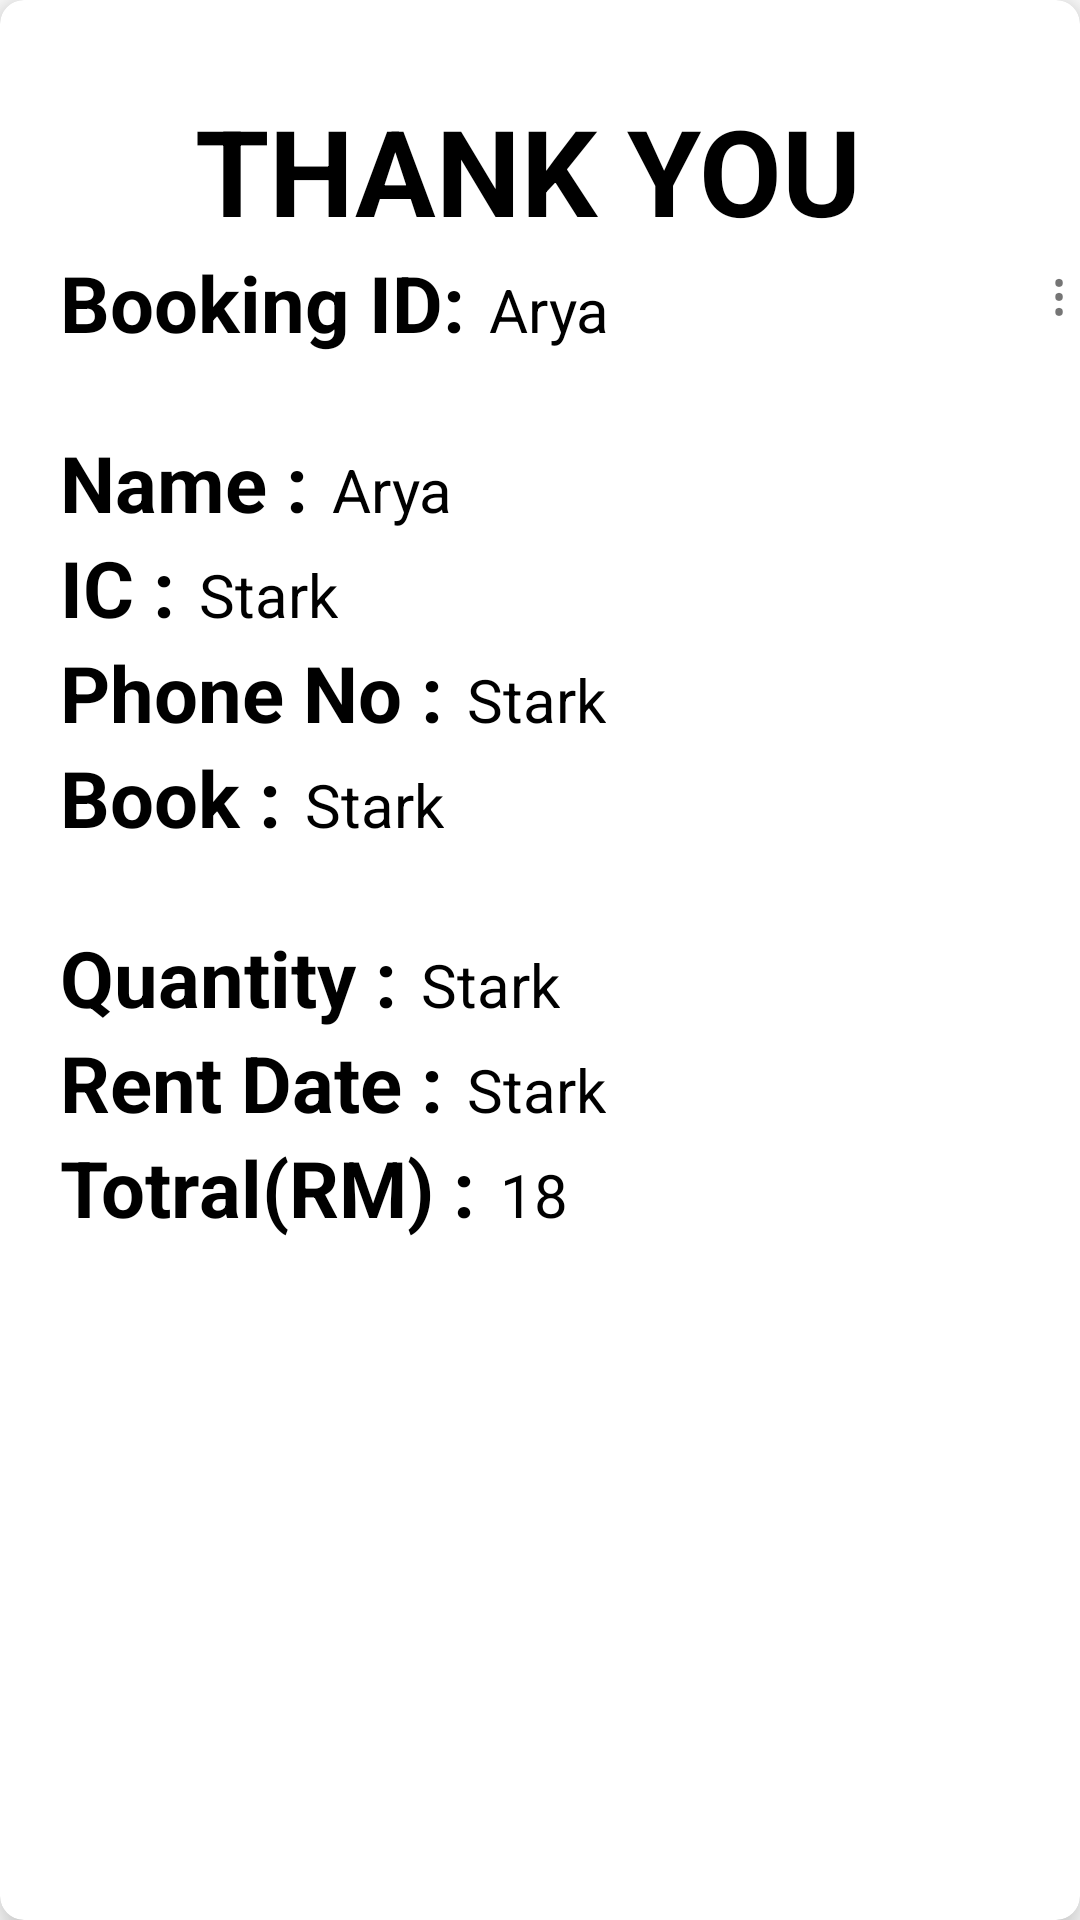

Here is an Android app screen rendered from its layout file. Give the layout XML and the strings, colors and styles it references.
<!-- AndroidManifest.xml: application theme Theme.Laibrary -->
<!-- res/layout/item.xml -->
<?xml version="1.0" encoding="utf-8"?>
<androidx.cardview.widget.CardView xmlns:android="http://schemas.android.com/apk/res/android"
    xmlns:app="http://schemas.android.com/apk/res-auto"
    xmlns:tools="http://schemas.android.com/tools"
    android:layout_width="match_parent"
    android:layout_height="450dp"
    android:layout_margin="16dp"
    app:cardCornerRadius="8dp"
    app:cardElevation="8dp"
    android:orientation="vertical"
    >

    <LinearLayout
        android:layout_width="match_parent"
        android:layout_height="wrap_content"
        android:layout_marginLeft="20dp"
        android:orientation="vertical"
        android:layout_marginTop="30dp"
        android:paddingBottom="40dp">

        <LinearLayout
            android:layout_width="wrap_content"
            android:layout_height="wrap_content"
            android:layout_gravity="center_vertical"
            android:orientation="horizontal">

            <TextView
                android:layout_width="wrap_content"
                android:layout_height="wrap_content"
                android:layout_marginLeft="45dp"
                android:text="THANK YOU"
                android:textColor="@color/black"
                android:textSize="40sp"
                android:textStyle="bold" />



        </LinearLayout>

        <LinearLayout
            android:layout_width="wrap_content"
            android:layout_height="wrap_content"
            android:layout_gravity="center_vertical"
            android:orientation="horizontal">

            <TextView
                android:layout_width="wrap_content"
                android:layout_height="wrap_content"
                android:text="Booking ID:"
                android:textColor="@color/black"
                android:textSize="26sp"
                android:textStyle="bold" />

            <TextView
                android:id="@+id/tvbookid"
                android:layout_width="180dp"
                android:layout_height="60dp"
                android:layout_marginLeft="8dp"
                android:text="Arya"
                android:textColor="@color/black"
                android:textSize="20sp" />

            <TextView
                android:layout_width="20dp"
                android:layout_height="wrap_content"
                android:text="&#8942;"
                android:textSize="20sp"
                android:id="@+id/txt_option"
                android:layout_gravity="right"
                android:textAlignment="center"
                tools:ignore="RtlCompat"
                />


        </LinearLayout>

        <LinearLayout
            android:layout_width="wrap_content"
            android:layout_height="wrap_content"
            android:layout_gravity="center_vertical"
            android:orientation="horizontal">

            <TextView
                android:layout_width="wrap_content"
                android:layout_height="wrap_content"
                android:text="Name :"
                android:textColor="@color/black"
                android:textSize="26sp"
                android:textStyle="bold" />

            <TextView
                android:id="@+id/tvName"
                android:layout_width="wrap_content"
                android:layout_height="wrap_content"
                android:layout_marginLeft="8dp"
                android:text="Arya"
                android:textColor="@color/black"
                android:textSize="20sp" />




        </LinearLayout>

        <LinearLayout
            android:layout_width="wrap_content"
            android:layout_height="wrap_content"
            android:layout_gravity="center_vertical"
            android:orientation="horizontal">

            <TextView
                android:layout_width="wrap_content"
                android:layout_height="wrap_content"
                android:text="IC :"
                android:textColor="@color/black"
                android:textSize="26sp"
                android:textStyle="bold" />

            <TextView
                android:id="@+id/tvIC"
                android:layout_width="wrap_content"
                android:layout_height="wrap_content"
                android:layout_marginLeft="8dp"
                android:text="Stark"
                android:textColor="@color/black"
                android:textSize="20sp" />

        </LinearLayout>

        <LinearLayout
            android:layout_width="wrap_content"
            android:layout_height="wrap_content"
            android:layout_gravity="center_vertical"
            android:orientation="horizontal">

            <TextView
                android:layout_width="wrap_content"
                android:layout_height="wrap_content"
                android:text="Phone No :"
                android:textColor="@color/black"
                android:textSize="26sp"
                android:textStyle="bold" />

            <TextView
                android:id="@+id/tvphone"
                android:layout_width="wrap_content"
                android:layout_height="wrap_content"
                android:layout_marginLeft="8dp"
                android:text="Stark"
                android:textColor="@color/black"
                android:textSize="20sp" />

        </LinearLayout>

        <LinearLayout
            android:layout_width="wrap_content"
            android:layout_height="wrap_content"
            android:layout_gravity="center_vertical"
            android:orientation="horizontal">

            <TextView
                android:layout_width="wrap_content"
                android:layout_height="wrap_content"
                android:text="Book :"
                android:textColor="@color/black"
                android:textSize="26sp"
                android:textStyle="bold" />

            <TextView
                android:id="@+id/tvbook"
                android:layout_width="wrap_content"
                android:layout_height="60dp"
                android:layout_marginLeft="8dp"
                android:text="Stark"
                android:textColor="@color/black"
                android:textSize="20sp" />

        </LinearLayout>

        <LinearLayout
            android:layout_width="wrap_content"
            android:layout_height="wrap_content"
            android:layout_gravity="center_vertical"
            android:orientation="horizontal">

            <TextView
                android:layout_width="wrap_content"
                android:layout_height="wrap_content"
                android:text="Quantity :"
                android:textColor="@color/black"
                android:textSize="26sp"
                android:textStyle="bold" />

            <TextView
                android:id="@+id/tvlistQuantity"
                android:layout_width="wrap_content"
                android:layout_height="wrap_content"
                android:layout_marginLeft="8dp"
                android:text="Stark"
                android:textColor="@color/black"
                android:textSize="20sp" />

        </LinearLayout>

        <LinearLayout
            android:layout_width="wrap_content"
            android:layout_height="wrap_content"
            android:layout_gravity="center_vertical"
            android:orientation="horizontal">

            <TextView
                android:layout_width="wrap_content"
                android:layout_height="wrap_content"
                android:text="Rent Date :"
                android:textColor="@color/black"
                android:textSize="26sp"
                android:textStyle="bold" />

            <TextView
                android:id="@+id/tvrentdate"
                android:layout_width="wrap_content"
                android:layout_height="wrap_content"
                android:layout_marginLeft="8dp"
                android:text="Stark"
                android:textColor="@color/black"
                android:textSize="20sp" />

        </LinearLayout>

        <LinearLayout
            android:layout_width="wrap_content"
            android:layout_height="wrap_content"
            android:layout_gravity="center_vertical"
            android:orientation="horizontal">

            <TextView
                android:layout_width="wrap_content"
                android:layout_height="wrap_content"
                android:text="Totral(RM) :"
                android:textColor="@color/black"
                android:textSize="26sp"
                android:textStyle="bold" />

            <TextView
                android:id="@+id/tvlisttotal"
                android:layout_width="wrap_content"
                android:layout_height="wrap_content"
                android:layout_marginLeft="8dp"
                android:text="18"
                android:textColor="@color/black"
                android:textSize="20sp" />

        </LinearLayout>



    </LinearLayout>


</androidx.cardview.widget.CardView>
<!-- resources referenced by this layout -->
<resources>
  <color name="black">#FF000000</color>
  <style name="Theme.Laibrary" parent="Theme.MaterialComponents.DayNight.DarkActionBar">
          
          <item name="colorPrimary">@color/purple_500</item>
          <item name="colorPrimaryVariant">@color/purple_700</item>
          <item name="colorOnPrimary">@color/white</item>
          
          <item name="colorSecondary">@color/teal_200</item>
          <item name="colorSecondaryVariant">@color/teal_700</item>
          <item name="colorOnSecondary">@color/black</item>
          
          <item name="android:statusBarColor" tools:targetApi="l">?attr/colorPrimaryVariant</item>
          
      </style>
  <color name="purple_500">#8ac5d4</color>
  <color name="purple_700">#FF3700B3</color>
  <color name="white">#FFFFFFFF</color>
  <color name="teal_200">#FF03DAC5</color>
  <color name="teal_700">#FF018786</color>
</resources>
